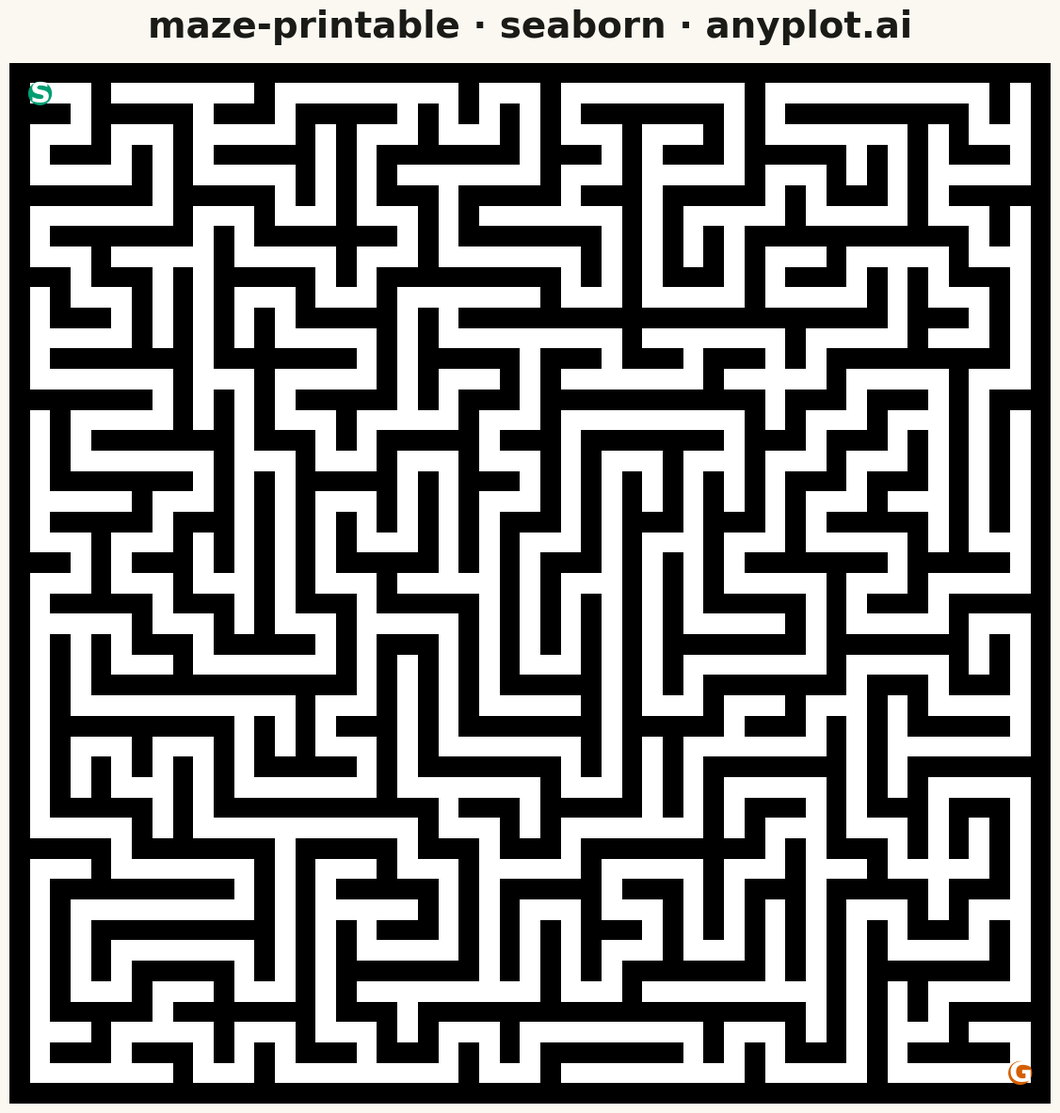

The matplotlib source for this figure:
""" anyplot.ai
maze-printable: Printable Maze Puzzle
Library: seaborn 0.13.2 | Python 3.13.13
Quality: 83/100 | Updated: 2026-05-16
"""

import os

import matplotlib.pyplot as plt
import numpy as np
import seaborn as sns


# Theme tokens
THEME = os.getenv("ANYPLOT_THEME", "light")
PAGE_BG = "#FAF8F1" if THEME == "light" else "#1A1A17"
INK = "#1A1A17" if THEME == "light" else "#F0EFE8"

# Okabe-Ito palette
OKABE_ITO = ["#009E73", "#D55E00", "#0072B2", "#CC79A7", "#E69F00", "#56B4E9", "#F0E442"]

# Set theme
sns.set_theme(style="white", rc={"figure.facecolor": PAGE_BG, "axes.facecolor": PAGE_BG, "text.color": INK})

# Maze parameters
np.random.seed(123)
WIDTH = 25
HEIGHT = 25

# Initialize maze grid (0=wall, 1=passage)
maze = np.zeros((2 * HEIGHT + 1, 2 * WIDTH + 1), dtype=int)

# Carve passages using DFS
visited = np.zeros((HEIGHT, WIDTH), dtype=bool)
stack = [(0, 0)]
visited[0, 0] = True
maze[1, 1] = 1

directions = [(0, 1), (1, 0), (0, -1), (-1, 0)]

while stack:
    y, x = stack[-1]
    neighbors = []

    for dy, dx in directions:
        ny, nx = y + dy, x + dx
        if 0 <= ny < HEIGHT and 0 <= nx < WIDTH and not visited[ny, nx]:
            neighbors.append((ny, nx, dy, dx))

    if neighbors:
        ny, nx, dy, dx = neighbors[np.random.randint(len(neighbors))]
        visited[ny, nx] = True
        maze[2 * ny + 1, 2 * nx + 1] = 1
        maze[2 * y + 1 + dy, 2 * x + 1 + dx] = 1
        stack.append((ny, nx))
    else:
        stack.pop()

# Create figure - square format for maze (3600x3600 px)
fig, ax = plt.subplots(figsize=(12, 12), facecolor=PAGE_BG)

# Create heatmap with theme-aware colors
if THEME == "light":
    colors = ["#000000", "#FFFFFF"]
else:
    colors = ["#FFFFFF", "#000000"]

cmap = sns.color_palette(colors, as_cmap=True)
sns.heatmap(maze, ax=ax, cmap=cmap, cbar=False, square=True, xticklabels=False, yticklabels=False, linewidths=0)

# Mark start position (top-left passage)
start_y, start_x = 1, 1
circle_start = plt.Circle((start_x + 0.5, start_y + 0.5), 0.55, color=OKABE_ITO[0], zorder=10)
ax.add_patch(circle_start)
ax.text(
    start_x + 0.5,
    start_y + 0.5,
    "S",
    fontsize=22,
    fontweight="bold",
    color="white",
    ha="center",
    va="center",
    zorder=11,
)

# Mark goal position (bottom-right passage)
goal_y, goal_x = 2 * HEIGHT - 1, 2 * WIDTH - 1
circle_goal = plt.Circle((goal_x + 0.5, goal_y + 0.5), 0.55, color=OKABE_ITO[1], zorder=10)
ax.add_patch(circle_goal)
ax.text(
    goal_x + 0.5, goal_y + 0.5, "G", fontsize=22, fontweight="bold", color="white", ha="center", va="center", zorder=11
)

# Add title
ax.set_title("maze-printable · seaborn · anyplot.ai", fontsize=28, fontweight="bold", pad=20, color=INK)

# Clean up for printing
ax.set_aspect("equal")
sns.despine(left=True, bottom=True)

plt.tight_layout()
plt.savefig(f"plot-{THEME}.png", dpi=300, bbox_inches="tight", facecolor=PAGE_BG)
